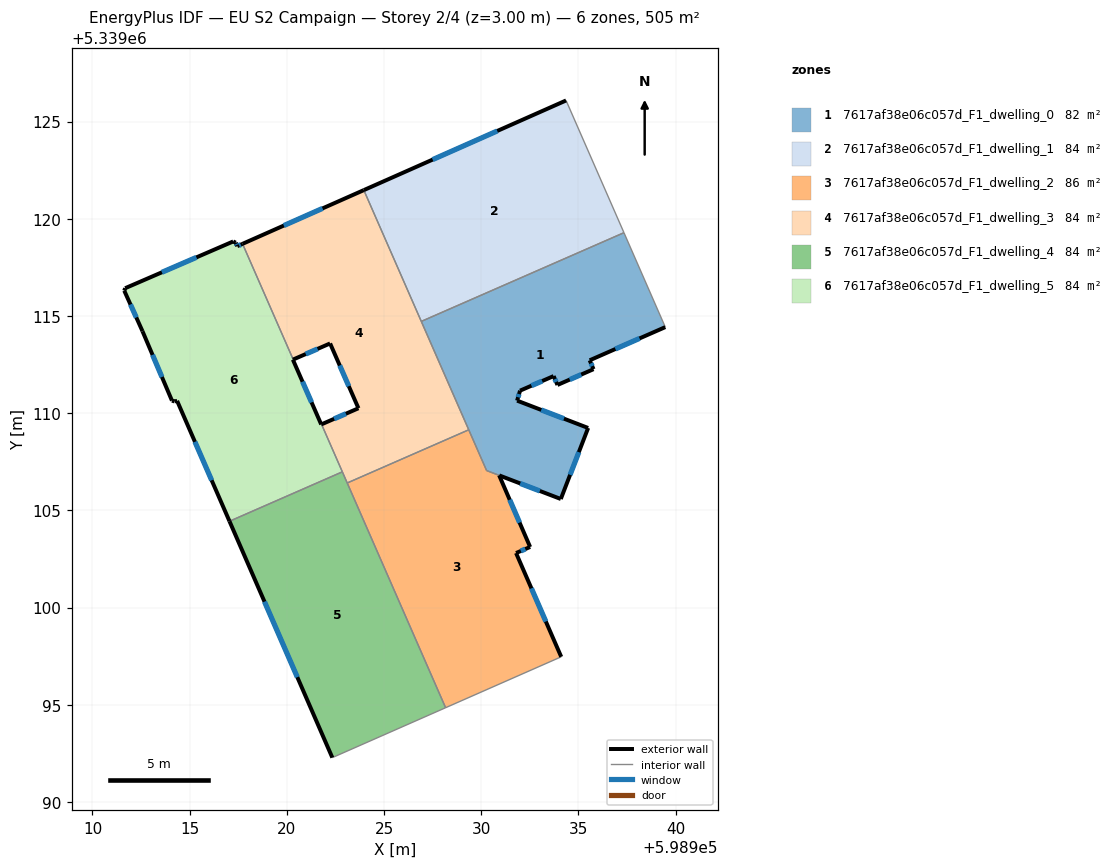
=== STOREY PLAN SPEC (per zone: floor XY polygon, exterior-wall plan segments, windows/doors) ===
zone 1: 7617af38e06c057d_F1_dwelling_0  (82.1 m²)
  floor: (598937.34, 5339119.29) (598939.47, 5339114.43) (598935.58, 5339112.72) (598935.78, 5339112.26) (598933.92, 5339111.45) (598933.72, 5339111.91) (598932.00, 5339111.16) (598931.84, 5339110.64) (598935.50, 5339109.24) (598934.09, 5339105.58) (598930.27, 5339107.05) (598926.92, 5339114.72)
  exterior wall: (598935.58, 5339112.72) – (598939.47, 5339114.43)  [4.2 m]
    window: (598936.90, 5339113.30) – (598938.14, 5339113.85)  [1.3 m²]
  exterior wall: (598935.78, 5339112.26) – (598935.58, 5339112.72)  [0.5 m]
    window: (598935.71, 5339112.42) – (598935.65, 5339112.56)  [0.2 m²]
  exterior wall: (598933.92, 5339111.45) – (598935.78, 5339112.26)  [2.0 m]
    window: (598934.55, 5339111.73) – (598935.14, 5339111.99)  [0.6 m²]
  exterior wall: (598933.72, 5339111.91) – (598933.92, 5339111.45)  [0.5 m]
    window: (598933.79, 5339111.75) – (598933.85, 5339111.61)  [0.2 m²]
  exterior wall: (598932.00, 5339111.16) – (598933.72, 5339111.91)  [1.9 m]
    window: (598932.58, 5339111.41) – (598933.14, 5339111.65)  [0.6 m²]
  exterior wall: (598931.84, 5339110.64) – (598932.00, 5339111.16)  [0.5 m]
    window: (598931.90, 5339110.82) – (598931.94, 5339110.98)  [0.2 m²]
  exterior wall: (598935.50, 5339109.24) – (598931.84, 5339110.64)  [3.9 m]
    window: (598934.26, 5339109.72) – (598933.09, 5339110.17)  [1.2 m²]
  exterior wall: (598934.09, 5339105.58) – (598935.50, 5339109.24)  [3.9 m]
    window: (598934.57, 5339106.83) – (598935.02, 5339108.00)  [1.2 m²]
  exterior wall: (598930.93, 5339106.80) – (598934.09, 5339105.58)  [3.4 m]
    window: (598932.01, 5339106.38) – (598933.02, 5339106.00)  [1.0 m²]
  interior walls: 5
zone 2: 7617af38e06c057d_F1_dwelling_1  (84.2 m²)
  floor: (598934.36, 5339126.09) (598937.34, 5339119.29) (598926.92, 5339114.72) (598923.96, 5339121.47)
  exterior wall: (598934.36, 5339126.09) – (598923.96, 5339121.47)  [11.4 m]
    window: (598930.82, 5339124.52) – (598927.50, 5339123.04)  [3.5 m²]
  interior walls: 3
zone 3: 7617af38e06c057d_F1_dwelling_2  (86.3 m²)
  floor: (598930.92, 5339106.80) (598932.51, 5339103.12) (598931.79, 5339102.80) (598934.11, 5339097.47) (598928.17, 5339094.85) (598923.11, 5339106.41) (598929.36, 5339109.14) (598930.27, 5339107.05)
  exterior wall: (598932.52, 5339103.12) – (598930.92, 5339106.80)  [4.0 m]
    window: (598931.97, 5339104.37) – (598931.46, 5339105.55)  [1.2 m²]
  exterior wall: (598931.79, 5339102.80) – (598932.52, 5339103.12)  [0.8 m]
    window: (598932.04, 5339102.91) – (598932.27, 5339103.01)  [0.2 m²]
  exterior wall: (598934.11, 5339097.47) – (598931.79, 5339102.80)  [5.8 m]
    window: (598933.32, 5339099.28) – (598932.58, 5339100.99)  [1.8 m²]
  interior walls: 5
zone 4: 7617af38e06c057d_F1_dwelling_3  (84.2 m²)
  floor: (598923.96, 5339121.47) (598929.36, 5339109.14) (598923.11, 5339106.41) (598921.78, 5339109.43) (598923.68, 5339110.25) (598922.22, 5339113.59) (598920.33, 5339112.76) (598917.72, 5339118.71)
  exterior wall: (598920.33, 5339112.76) – (598922.22, 5339113.59)  [2.1 m]
    window: (598920.97, 5339113.04) – (598921.58, 5339113.31)  [0.6 m²]
  exterior wall: (598923.96, 5339121.47) – (598917.72, 5339118.71)  [6.8 m]
    window: (598921.84, 5339120.53) – (598919.84, 5339119.65)  [2.1 m²]
  exterior wall: (598923.68, 5339110.25) – (598921.79, 5339109.43)  [2.1 m]
    window: (598923.04, 5339109.97) – (598922.43, 5339109.71)  [0.6 m²]
  exterior wall: (598922.22, 5339113.59) – (598923.68, 5339110.25)  [3.6 m]
    window: (598922.72, 5339112.45) – (598923.19, 5339111.39)  [1.1 m²]
  interior walls: 6
zone 5: 7617af38e06c057d_F1_dwelling_4  (84.2 m²)
  floor: (598922.85, 5339106.98) (598928.17, 5339094.85) (598922.34, 5339092.28) (598917.05, 5339104.44)
  exterior wall: (598917.05, 5339104.44) – (598922.34, 5339092.28)  [13.3 m]
    window: (598918.85, 5339100.30) – (598920.54, 5339096.42)  [4.1 m²]
  interior walls: 4
zone 6: 7617af38e06c057d_F1_dwelling_5  (84.2 m²)
  floor: (598917.72, 5339118.71) (598920.33, 5339112.76) (598920.31, 5339112.75) (598921.77, 5339109.42) (598921.78, 5339109.43) (598922.85, 5339106.98) (598917.05, 5339104.44) (598914.35, 5339110.63) (598914.22, 5339110.60) (598914.09, 5339110.65) (598912.57, 5339114.21) (598911.63, 5339116.30) (598911.68, 5339116.43) (598917.24, 5339118.83) (598917.37, 5339118.77) (598917.45, 5339118.59)
  exterior wall: (598912.57, 5339114.21) – (598914.09, 5339110.65)  [3.9 m]
    window: (598913.09, 5339113.00) – (598913.57, 5339111.86)  [1.2 m²]
  exterior wall: (598911.64, 5339116.30) – (598912.57, 5339114.21)  [2.3 m]
    window: (598911.95, 5339115.59) – (598912.26, 5339114.92)  [0.7 m²]
  exterior wall: (598911.68, 5339116.43) – (598911.64, 5339116.30)  [0.1 m]
  exterior wall: (598917.24, 5339118.83) – (598911.68, 5339116.43)  [6.1 m]
    window: (598915.35, 5339118.02) – (598913.57, 5339117.25)  [1.9 m²]
  exterior wall: (598917.37, 5339118.77) – (598917.24, 5339118.83)  [0.1 m]
  exterior wall: (598917.45, 5339118.59) – (598917.37, 5339118.77)  [0.2 m]
    window: (598917.42, 5339118.65) – (598917.40, 5339118.71)  [0.1 m²]
  exterior wall: (598917.72, 5339118.71) – (598917.45, 5339118.59)  [0.3 m]
    window: (598917.63, 5339118.67) – (598917.54, 5339118.63)  [0.1 m²]
  exterior wall: (598920.31, 5339112.75) – (598920.33, 5339112.76)  [0.0 m]
  exterior wall: (598921.77, 5339109.42) – (598920.31, 5339112.75)  [3.6 m]
    window: (598921.27, 5339110.55) – (598920.81, 5339111.62)  [1.1 m²]
  exterior wall: (598921.79, 5339109.43) – (598921.77, 5339109.42)  [0.0 m]
  exterior wall: (598914.35, 5339110.63) – (598917.05, 5339104.44)  [6.8 m]
    window: (598915.27, 5339108.53) – (598916.13, 5339106.55)  [2.1 m²]
  exterior wall: (598914.22, 5339110.60) – (598914.35, 5339110.63)  [0.1 m]
  exterior wall: (598914.09, 5339110.65) – (598914.22, 5339110.60)  [0.1 m]
  interior walls: 3

=== DERIVED (storey summary) ===
Building: EU S2 Campaign
Storey: 2 of 4  (floor level z = 3.00 m)
Storey gross floor area: 505.2 m²
Zones on this storey: 6
  - 7617af38e06c057d_F1_dwelling_0: floor 82.1 m²; exterior wall 20.9 m (62.7 m²); 9 window(s) 6.4 m²; WWR 10.2%
  - 7617af38e06c057d_F1_dwelling_1: floor 84.2 m²; exterior wall 11.4 m (34.1 m²); 1 window(s) 3.5 m²; WWR 10.2%
  - 7617af38e06c057d_F1_dwelling_2: floor 86.3 m²; exterior wall 10.6 m (31.9 m²); 3 window(s) 3.3 m²; WWR 10.2%
  - 7617af38e06c057d_F1_dwelling_3: floor 84.2 m²; exterior wall 14.6 m (43.8 m²); 4 window(s) 4.5 m²; WWR 10.2%
  - 7617af38e06c057d_F1_dwelling_4: floor 84.2 m²; exterior wall 13.3 m (39.8 m²); 1 window(s) 4.1 m²; WWR 10.2%
  - 7617af38e06c057d_F1_dwelling_5: floor 84.2 m²; exterior wall 23.7 m (71.1 m²); 7 window(s) 7.1 m²; WWR 10.0%
Zone adjacency (shared interzone walls):
  - 7617af38e06c057d_F1_dwelling_0 ↔ 7617af38e06c057d_F1_dwelling_1
  - 7617af38e06c057d_F1_dwelling_0 ↔ 7617af38e06c057d_F1_dwelling_2
  - 7617af38e06c057d_F1_dwelling_0 ↔ 7617af38e06c057d_F1_dwelling_3
  - 7617af38e06c057d_F1_dwelling_1 ↔ 7617af38e06c057d_F1_dwelling_3
  - 7617af38e06c057d_F1_dwelling_2 ↔ 7617af38e06c057d_F1_dwelling_3
  - 7617af38e06c057d_F1_dwelling_2 ↔ 7617af38e06c057d_F1_dwelling_4
  - 7617af38e06c057d_F1_dwelling_3 ↔ 7617af38e06c057d_F1_dwelling_4
  - 7617af38e06c057d_F1_dwelling_3 ↔ 7617af38e06c057d_F1_dwelling_5
  - 7617af38e06c057d_F1_dwelling_4 ↔ 7617af38e06c057d_F1_dwelling_5